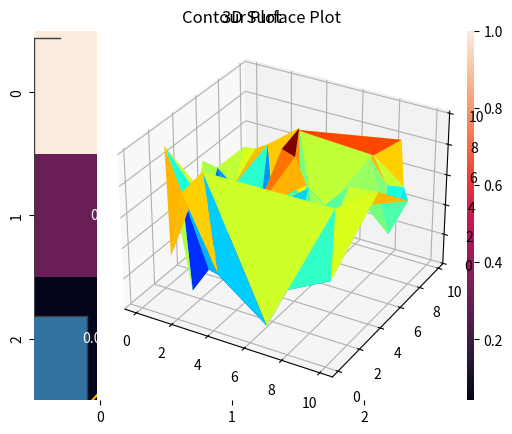

Write the Python code that produced this figure.
import numpy as np
import matplotlib.pyplot as plt
import seaborn as sns

# Generate random data
X = np.random.rand(50) * 10   # 50 random numbers between 0–10
Y = np.random.rand(50) * 10
Z = np.random.rand(50) * 10

# Scatter plot
plt.scatter(X, Y)
plt.title("Scatter Plot")
plt.show()

# Box plot
sns.boxplot(data=np.column_stack([X, Y, Z]))
plt.title("Box Plot")
plt.show()

# Heatmap (correlation)
data = np.column_stack([X, Y, Z])
sns.heatmap(np.corrcoef(data, rowvar=False), annot=True)
plt.title("Heatmap")
plt.show()

# Contour plot
plt.tricontour(X, Y, Z, cmap='jet')
plt.title("Contour Plot")
plt.show()


#3d surface plot
ax = plt.axes(projection='3d')
ax.plot_trisurf(X, Y, Z, cmap='jet')
ax.set_title("3D Surface Plot")
plt.show()

